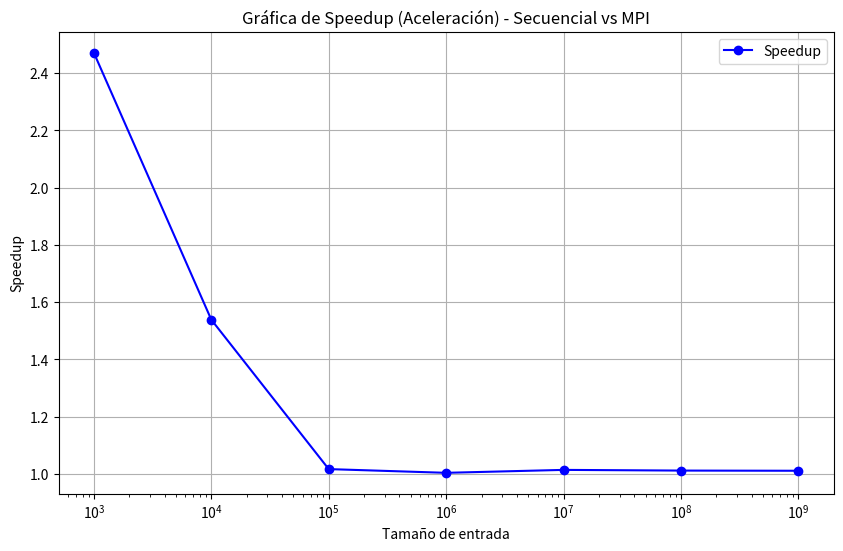

Python code for this plot:

import matplotlib.pyplot as plt

# Tamaños de entrada
sizes = [1000, 10000, 100000, 1000000, 10000000, 100000000, 1000000000]

# Tiempos de ejecución en ms
times_sequential = [0.425, 3.010, 17.948, 182.585, 1826.688, 18831.378, 187032.225]
times_mpi = [0.172, 1.956, 17.647, 181.848, 1800.933, 18610.001, 184949.474]

# Calcular el speedup
speedup = [ts/tm for ts, tm in zip(times_sequential, times_mpi)]

# Crear la gráfica
plt.figure(figsize=(10, 6))
plt.plot(sizes, speedup, marker='o', linestyle='-', color='b', label='Speedup')

plt.xscale('log')
plt.yscale('linear')
plt.xlabel('Tamaño de entrada')
plt.ylabel('Speedup')
plt.title('Gráfica de Speedup (Aceleración) - Secuencial vs MPI')
plt.legend()
plt.grid(True)

# Mostrar la gráfica
plt.show()


